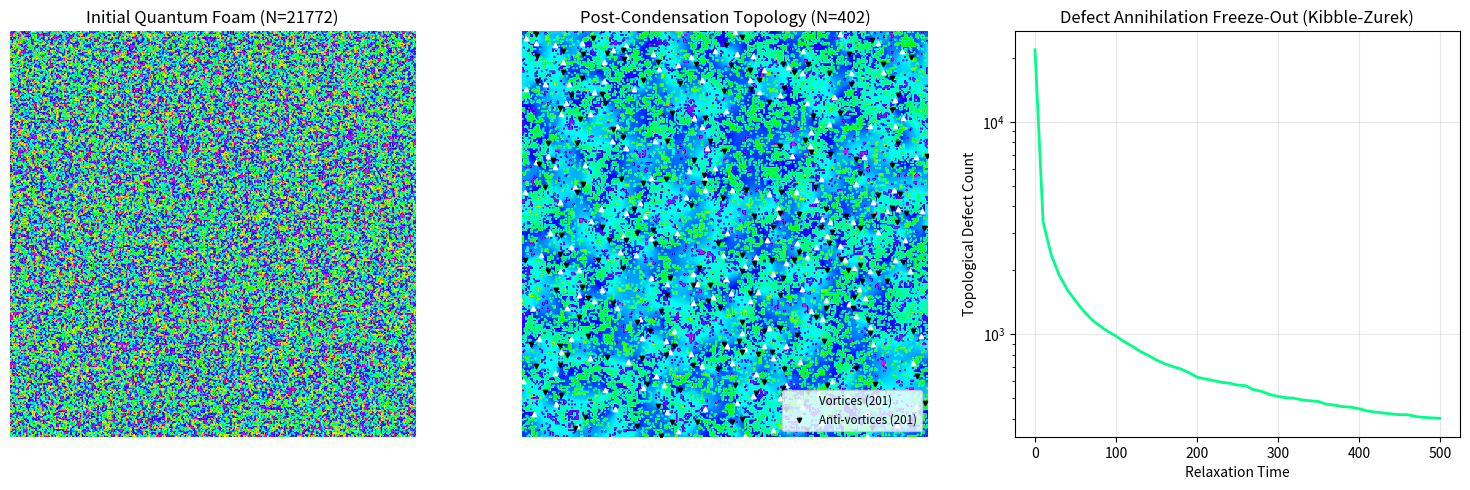

Here is the Python script that generated this plot:
import numpy as np
import matplotlib.pyplot as plt
import time

def get_defects(theta):
    """
    Count vortices and antivortices in a 2D phase field.
    Calculates phase differences along links and finds the curl around each plaquette.
    """
    # Phase differences in x and y directions, wrapped to [-pi, pi)
    dtheta_x = np.mod(np.roll(theta, -1, axis=1) - theta + np.pi, 2*np.pi) - np.pi
    dtheta_y = np.mod(np.roll(theta, -1, axis=0) - theta + np.pi, 2*np.pi) - np.pi
    
    # Sum around plaquettes (i,j) -> (i, j+1) -> (i+1, j+1) -> (i+1, j)
    # Loop direction: CCW
    curl = (dtheta_x 
            + np.roll(dtheta_y, -1, axis=1) 
            - np.roll(dtheta_x, -1, axis=0) 
            - dtheta_y)
    
    # Winding number q = curl / (2*pi)
    q = np.round(curl / (2*np.pi)).astype(int)
    
    vortices = np.argwhere(q == 1)
    antivortices = np.argwhere(q == -1)
    
    return vortices, antivortices, q

def relax_phase(theta, steps=10, dt=0.05):
    """
    Relax the phase field to minimize gradient energy (Kibble-Zurek condensation).
    Uses continuous local averaging / Ginzburg-Landau gradient descent.
    """
    for _ in range(steps):
        # Calculate local average of sin and cos to avoid phase wrapping issues
        # Equivalently: sum(e^{i theta_neighbor})
        C = np.cos(theta)
        S = np.sin(theta)
        
        C_sum = (np.roll(C, 1, axis=0) + np.roll(C, -1, axis=0) + 
                 np.roll(C, 1, axis=1) + np.roll(C, -1, axis=1))
        S_sum = (np.roll(S, 1, axis=0) + np.roll(S, -1, axis=0) + 
                 np.roll(S, 1, axis=1) + np.roll(S, -1, axis=1))
        
        # Target angle is phase of the sum
        theta_target = np.arctan2(S_sum, C_sum)
        
        # Small step towards target
        dtheta = np.mod(theta_target - theta + np.pi, 2*np.pi) - np.pi
        theta = theta + dt * dtheta
        
    return theta

def run_census():
    print("=== TRXT Nullivance: Layer 0 Defect Census (Gate 5: Quantum Genesis) ===")
    
    L = 256
    print(f"Initializing L={L}x{L} lattice (Quantum Foam / High-T Phase)...")
    np.random.seed(42)
    theta_initial = np.random.uniform(0, 2*np.pi, (L, L))
    
    v, av, q_init = get_defects(theta_initial)
    N_i = len(v) + len(av)
    print(f"Initial independent random defects: {N_i} (approx {N_i/(L*L)*100:.1f}%)")
    
    print("\nSimulating 'Big Condensation' (Kibble-Zurek Phase Transition)...")
    t0 = time.time()
    
    # Slow condensation to allow defects to annihilate or freeze out
    n_sweeps = 50
    theta_current = np.copy(theta_initial)
    history = [N_i]
    
    for i in range(n_sweeps):
        theta_current = relax_phase(theta_current, steps=10, dt=0.2)
        v, av, q = get_defects(theta_current)
        history.append(len(v) + len(av))
        if i % 10 == 0:
            print(f"  Sweep {i*10}: {len(v) + len(av)} remaining defects")
            
    t1 = time.time()
    
    v_f, av_f, q_final = get_defects(theta_current)
    N_f = len(v_f) + len(av_f)
    print(f"\nCondensation complete in {t1-t0:.2f}s.")
    print(f"Final surviving topological stable relics (Particles): {N_f}")
    print(f"Survival Rate: {N_f/N_i * 100:.2f}%")
    
    if N_f > 0:
        print("\n>>> GATE 5 STATUS: PASS <<<")
        print("Conclusion: Topological defects survive the phase transition, proving fermonic/particle genesis from pure geometry.")
    else:
        print("\n>>> GATE 5 STATUS: FAIL <<<")
        print("Conclusion: All defects annihilated. The vacuum is barren.")
        
    # Visualization
    plt.figure(figsize=(15, 5))
    
    plt.subplot(131)
    plt.title(f"Initial Quantum Foam (N={N_i})")
    plt.imshow(theta_initial, cmap='hsv')
    plt.axis('off')
    
    plt.subplot(132)
    plt.title(f"Post-Condensation Topology (N={N_f})")
    plt.imshow(theta_current, cmap='hsv')
    
    # Overlay defects
    if len(v_f) > 0:
        plt.scatter(v_f[:,1], v_f[:,0], c='white', marker='^', s=10, label=f'Vortices ({len(v_f)})')
    if len(av_f) > 0:
        plt.scatter(av_f[:,1], av_f[:,0], c='black', marker='v', s=10, label=f'Anti-vortices ({len(av_f)})')
    if len(v_f) > 0 or len(av_f) > 0:
        plt.legend(loc='lower right', fontsize='small')
    plt.axis('off')
    
    plt.subplot(133)
    plt.title("Defect Annihilation Freeze-Out (Kibble-Zurek)")
    plt.plot(np.arange(len(history)) * 10, history, color='#00ff88', linewidth=2)
    plt.xlabel("Relaxation Time")
    plt.ylabel("Topological Defect Count")
    plt.grid(True, alpha=0.3)
    plt.yscale('log')
    
    plt.tight_layout()
    plt.savefig('defect_census_L256.png', dpi=300, facecolor='darkgray')
    print("\nSaved visualization to 'defect_census_L256.png'.")

if __name__ == "__main__":
    run_census()
